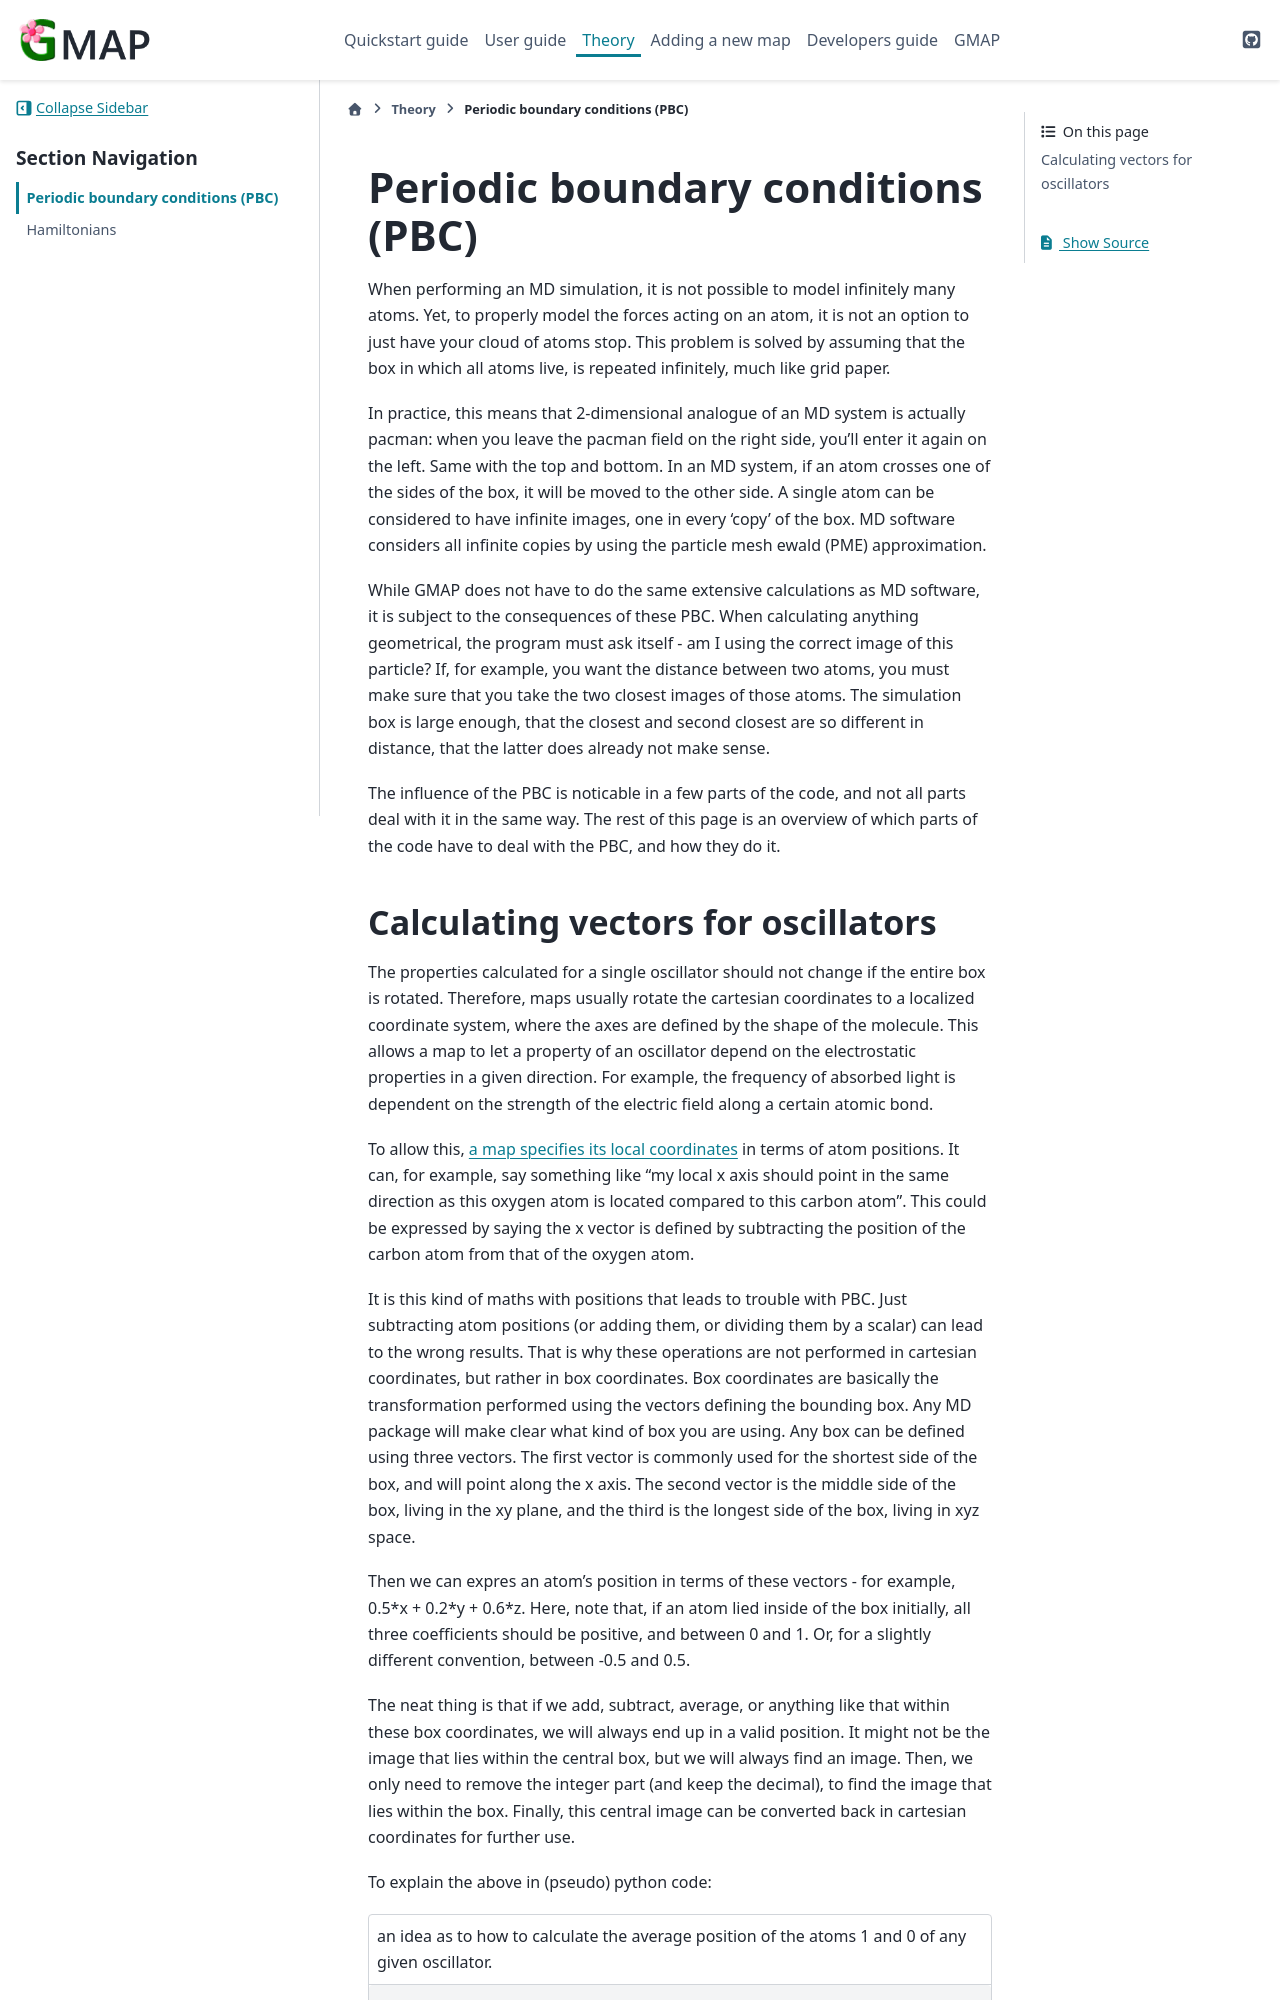

repository: Kimvana/GMAP · page: Theory/PBC.html · generator: sphinx

.. _Theory_page_PBC:

##################################
Periodic boundary conditions (PBC)
##################################

When performing an MD simulation, it is not possible to model infinitely many atoms. Yet, to properly model the forces acting on an atom, it is not an option to just have your cloud of atoms stop. This problem is solved by assuming that the box in which all atoms live, is repeated infinitely, much like grid paper.

In practice, this means that 2-dimensional analogue of an MD system is actually pacman: when you leave the pacman field on the right side, you'll enter it again on the left. Same with the top and bottom. In an MD system, if an atom crosses one of the sides of the box, it will be moved to the other side. A single atom can be considered to have infinite images, one in every 'copy' of the box. MD software considers all infinite copies by using the particle mesh ewald (PME) approximation.

While GMAP does not have to do the same extensive calculations as MD software, it is subject to the consequences of these PBC. When calculating anything geometrical, the program must ask itself - am I using the correct image of this particle? If, for example, you want the distance between two atoms, you must make sure that you take the two closest images of those atoms. The simulation box is large enough, that the closest and second closest are so different in distance, that the latter does already not make sense.

The influence of the PBC is noticable in a few parts of the code, and not all parts deal with it in the same way. The rest of this page is an overview of which parts of the code have to deal with the PBC, and how they do it.
